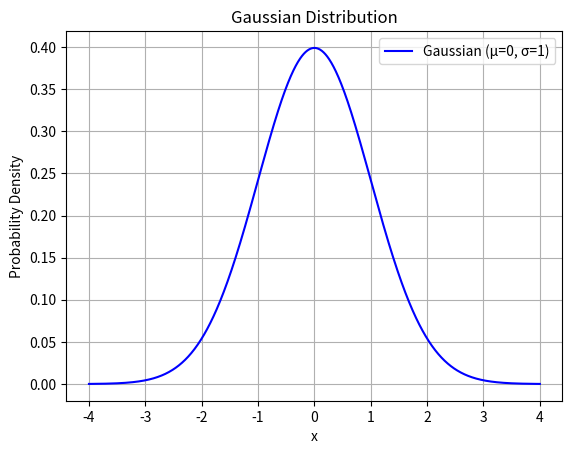

Recreate this plot in Python.
import numpy as np
import matplotlib.pyplot as plt

# Gaussian function
def gaussian(x, mu, sigma):
    return (1 / (sigma * np.sqrt(2 * np.pi))) * np.exp(-((x - mu) ** 2) / (2 * sigma ** 2))

# Parameters
mu = 0        # Mean
sigma = 1     # Standard deviation
x = np.linspace(-4, 4, 1000)  # Generate values from -4 to 4

# Compute Gaussian values
y = gaussian(x, mu, sigma)

# Plot
plt.plot(x, y, label=f"Gaussian (μ={mu}, σ={sigma})", color="blue")
plt.xlabel("x")
plt.ylabel("Probability Density")
plt.title("Gaussian Distribution")
plt.legend()
plt.grid()
plt.show()
